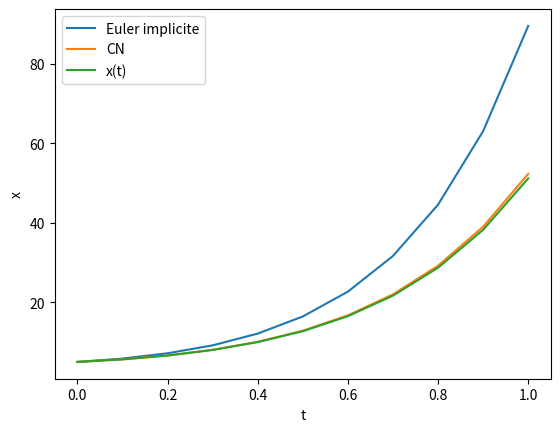
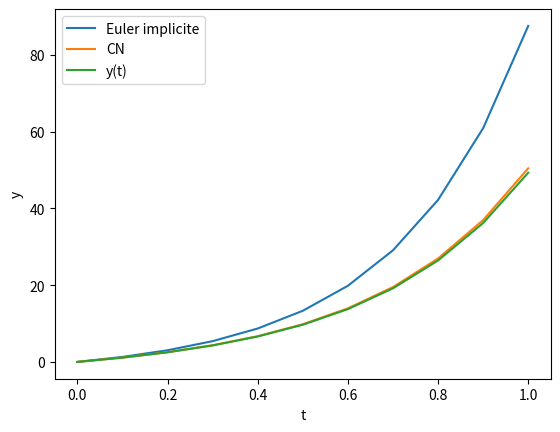
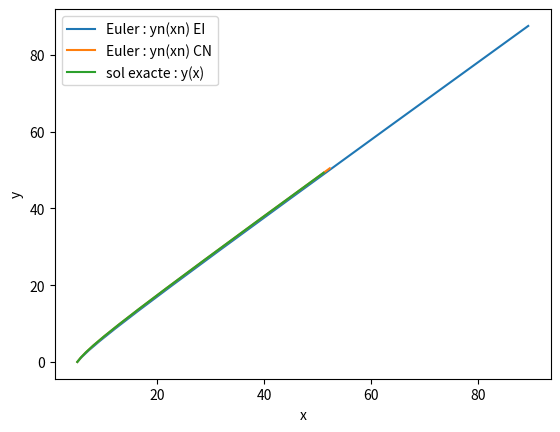
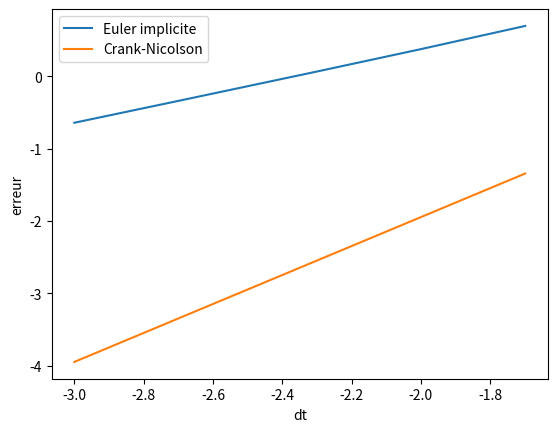

The script that saved these images, in order:
import numpy as np
import matplotlib.pyplot as plt
import scipy.integrate as integrate
import numpy.linalg as LA

#################  Exercice 4 : Schemas implicites
## on resout le systeme
## x' = x + 2y
## y' = 2x + y

############  Parametres
# conseil : mettre tous les parametres que vous pouvez etre amenes a modifier dans une section au debut du code
T = 1 # temps final
N = 10 # nbre de pas de temps

# fonction second membre f
def f(X,t):
    x = X[0] + 2*X[1]
    y = 2*X[0] + X[1]
    return np.array([x,y])
# gradient de f par rapport a l'espace
def df(X,t):
    return np.array([[1,2],[2,1]])
# condition initiale
X0 = np.array([5.,0.])

# solution exacte :
def sol(t):
    a = (X0[0]-X0[1])/2.
    b = (X0[0]+X0[1])/2.
    x = a * np.exp(-t) + b * np.exp(3*t)
    y = - a * np.exp(-t) + b * np.exp(3*t)
    return np.array([x,y])

###############  methodes de resolution numerique
## methode de Newton
def Newton(f,df,x0,tol,maxiter):
    x = x0
    it = 0
    delta_norm = 10 * tol
    while delta_norm > tol and it < maxiter :
        delta_x = np.dot( LA.inv( df(x) ) , f(x) )
        x = x - delta_x
        it += 1
        delta_norm = LA.norm(delta_x)
    return x

## schema d'Euler implicite
## df : jacobienne de f par rapport a l'espace
def Euler_imp(f,df,X0,N,T):
    dt = T/N # pas de temps
    t=0 # temps
    X = np.zeros([N+1,2])
    X[0] = X0
    ## boucle en temps
    for i in range(0,N):
        def F(z):
            return z - X[i] - dt * f(z,t+dt)
        def DF(z):
            return np.identity(2) - dt * df(z,t+dt)
        X[i+1] = Newton(F,DF,X[i],0.000001,10)
        t += dt
    return X

## schema de Crank-Nicolson
## df : jacobienne de f par rapport a l'espace
def Crank_Nicolson(f,df,X0,N,T):
    dt = T/N # pas de temps
    t=0 # temps
    X = np.zeros([N+1,2])
    X[0] = X0
    ## boucle en temps
    for i in range(0,N):
        def F(z):
            return z - X[i] - 0.5 * dt * (f(X[i],t) + f(z,t+dt))
        def DF(z):
            return np.identity(2) - 0.5 * dt * df(z,t+dt)
        X[i+1] = Newton(F,DF,X[i],0.000001,10)
        t += dt
    return X


##################  affichage des resultats

sol_Euler = Euler_imp(f,df,X0, N, T)
sol_CN = Crank_Nicolson(f,df,X0, N, T)
x_Euler, y_Euler = sol_Euler[:,0] , sol_Euler[:,1]
x_CN, y_CN = sol_CN[:,0] , sol_CN[:,1]
t_Euler = np.linspace(0,1,N+1)

## solution exacte :
sol_exacte = sol(t_Euler)
sol_x , sol_y = sol_exacte[0,:] , sol_exacte[1,:]

## figure x(t) (Euler, CN et sol exacte)
plt.figure()
plt.plot(t_Euler,x_Euler,label="Euler implicite")
plt.plot(t_Euler,x_CN,label="CN")
plt.plot(t_Euler,sol_x,label="x(t)")
plt.xlabel("t")
plt.ylabel("x")
plt.legend()
plt.show()

## figure y(t) (Euler, CN et sol exacte)
plt.figure()
plt.plot(t_Euler,y_Euler,label="Euler implicite")
plt.plot(t_Euler,y_CN,label="CN")
plt.plot(t_Euler,sol_y,label="y(t)")
plt.xlabel("t")
plt.ylabel("y")
plt.legend()
plt.show()

## solution dans le plan des phases (Euler, CN et sol exacte)
plt.figure()
plt.plot(x_Euler,y_Euler,label="Euler : yn(xn) EI")
plt.plot(x_CN,y_CN,label="Euler : yn(xn) CN")
plt.plot(sol_x,sol_y,label="sol exacte : y(x)")
plt.xlabel("x")
plt.ylabel("y")
plt.legend()
plt.show()


################ calcul du taux de convergence
## calcul de l'erreur max commise par le schema d'Euler implicite
def erreur_Euler_imp(X0,N,T):
    sol_Euler = Euler_imp(f,df,X0, N, T)
    x_Euler , y_Euler = sol_Euler[:,0] , sol_Euler[:,1]
    tps = np.linspace(0,T,N+1)
    sol_exacte = np.transpose(sol(tps))
    sol_x , sol_y = sol_exacte[:,0] , sol_exacte[:,1]

    # erreur
    err_x = LA.norm(x_Euler - sol_x, np.inf)
    err_y = LA.norm(y_Euler - sol_y, np.inf)

    return max([err_x, err_y])

## calcul de l'erreur max commise par le schema de Crank-Nicolson
def erreur_CN(X0,N,T):
    sol_CN = Crank_Nicolson(f,df,X0, N, T)
    x_CN , y_CN = sol_CN[:,0] , sol_CN[:,1]
    tps = np.linspace(0,T,N+1)
    sol_exacte = np.transpose(sol(tps))
    sol_x , sol_y = sol_exacte[:,0] , sol_exacte[:,1]

    # erreur
    err_x = LA.norm(x_CN - sol_x, np.inf)
    err_y = LA.norm(y_CN - sol_y, np.inf)

    return max([err_x, err_y])


## erreur en fonction du pas de temps (echelle logarithmique)
pas = [50,100,200,500,1000]

err_Euler = []
err_CN = []
delta_t = []
for k in pas:
    err_Euler.append(erreur_Euler_imp(X0,k,T))
    err_CN.append(erreur_CN(X0,k,T))
    delta_t.append(T/k)

## plot de l'erreur en echelle logarithmique
log_delta_t = np.log10(delta_t)
log_err_Euler = np.log10(err_Euler)
log_err_CN = np.log10(err_CN)

plt.figure()
plt.plot(log_delta_t, log_err_Euler, label="Euler implicite")
plt.plot(log_delta_t, log_err_CN, label="Crank-Nicolson")
plt.xlabel("dt")
plt.ylabel("erreur")
plt.legend()
plt.show()

## droite proche de cette erreur
z_Euler = np.polyfit(log_delta_t,log_err_Euler,1)
print('z_Euler = ', z_Euler)
z_CN = np.polyfit(log_delta_t,log_err_CN,1)
print('z_Euler = ', z_CN)
